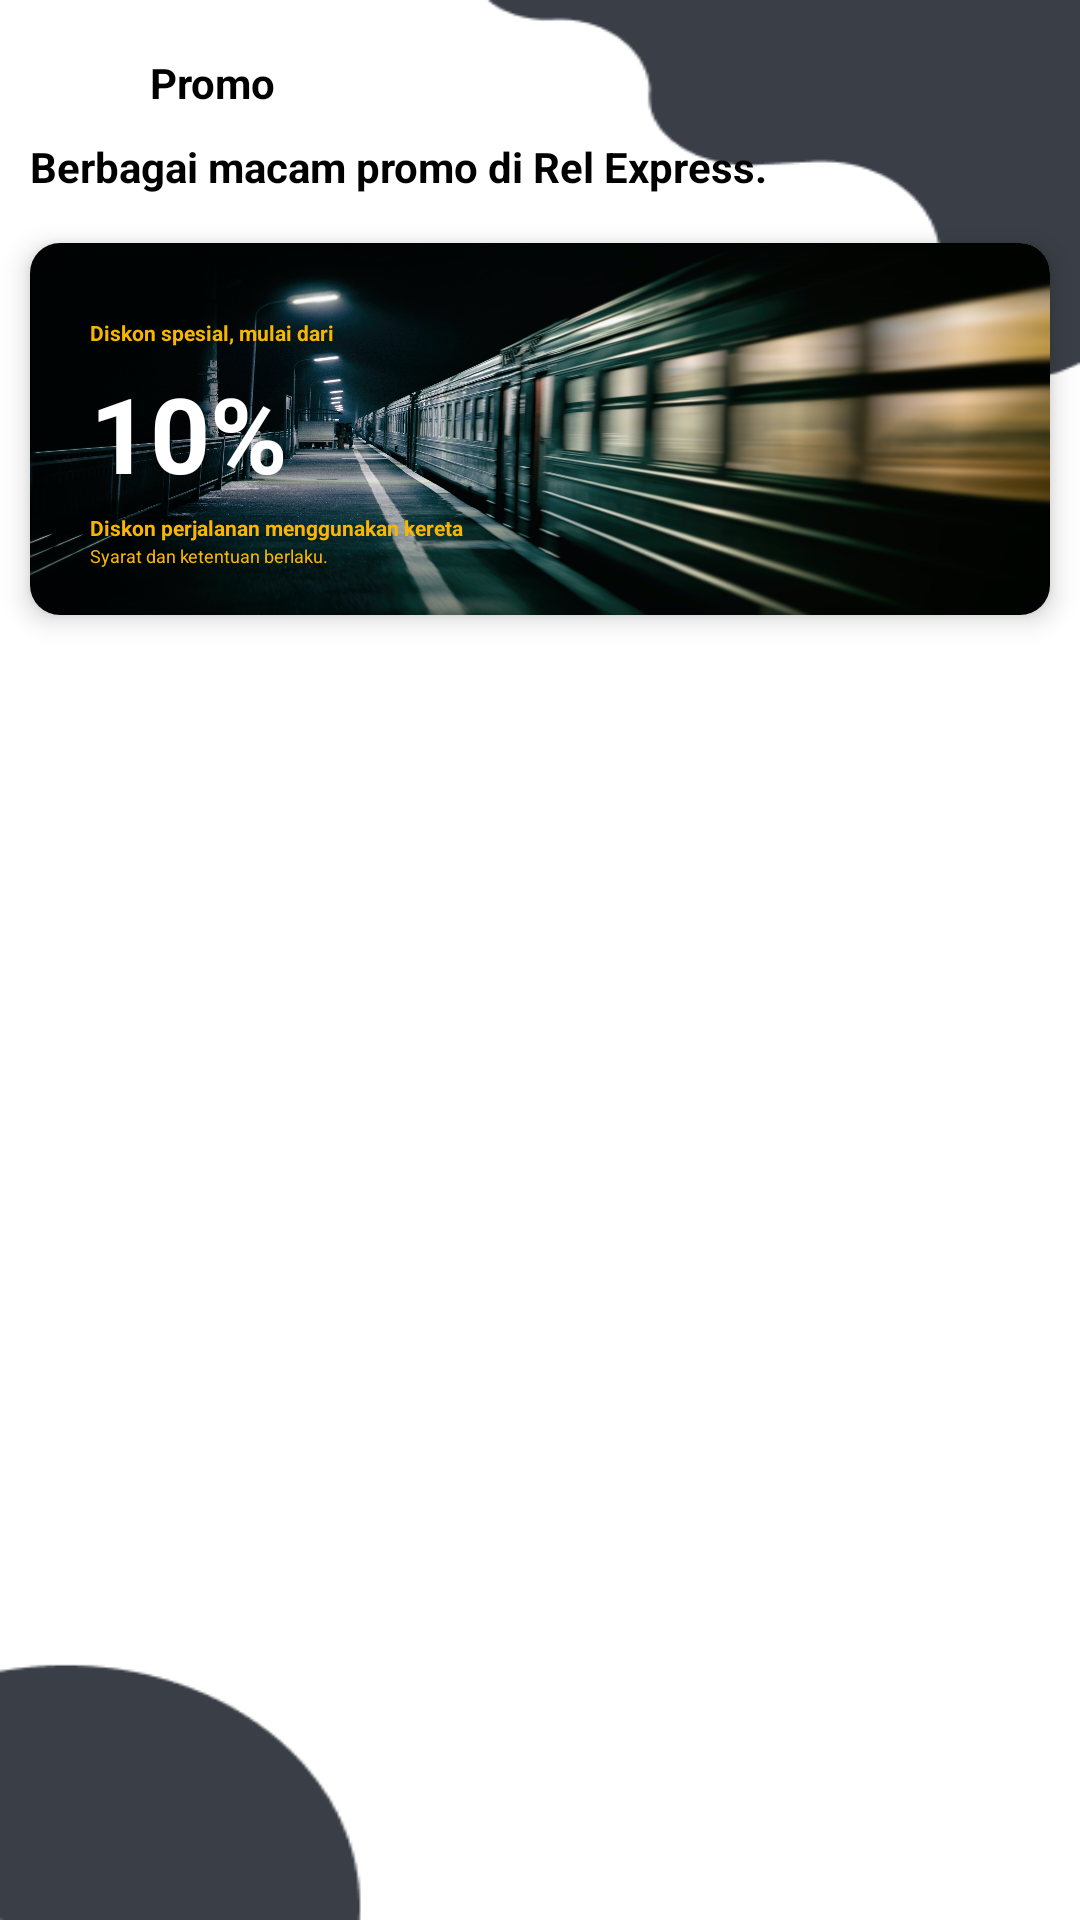

The Android layout XML behind this screen, and the referenced resources:
<!-- AndroidManifest.xml: application theme Theme.ApkPPBM -->
<!-- res/layout/activity_promo.xml -->
<?xml version="1.0" encoding="utf-8"?>
<RelativeLayout xmlns:android="http://schemas.android.com/apk/res/android"
    xmlns:app="http://schemas.android.com/apk/res-auto"
    xmlns:tools="http://schemas.android.com/tools"
    android:layout_width="match_parent"
    android:layout_height="match_parent"
    android:background="@drawable/latar"
    tools:context=".promo">

    <ImageView
        android:id="@+id/img_1"
        android:layout_width="wrap_content"
        android:layout_height="wrap_content"
        android:src="@drawable/kembali"
        android:layout_marginLeft="16dp"
        android:layout_marginTop="16dp"/>

    <TextView
        android:layout_width="45dp"
        android:layout_height="20dp"
        android:layout_marginLeft="50dp"
        android:layout_marginTop="18dp"
        android:textStyle="bold"
        android:textColor="@color/black"
        android:text="Promo"/>

    <TextView
        android:id="@+id/txt_1"
        android:layout_width="270dp"
        android:layout_height="20dp"
        android:layout_marginLeft="10dp"
        android:layout_marginTop="30dp"
        android:textStyle="bold"
        android:textColor="@color/black"
        android:text="Berbagai macam promo di Rel Express."
        android:layout_below="@id/img_1"/>


    <androidx.cardview.widget.CardView
        android:layout_width="match_parent"
        android:layout_height="124dp"
        android:layout_marginTop="15dp"
        android:layout_marginLeft="10dp"
        android:layout_marginRight="10dp"
        android:layout_below="@id/txt_1"
        app:cardCornerRadius="10dp"
        app:cardElevation="5dp"
        android:background="@color/white"
        android:orientation="vertical">

        <ImageView
            android:layout_width="match_parent"
            android:layout_height="match_parent"
            android:background="@drawable/gambarstasiun"/>

        <TextView
            android:layout_width="wrap_content"
            android:layout_height="wrap_content"
            android:layout_marginLeft="20dp"
            android:layout_marginTop="25dp"
            android:text="Diskon spesial, mulai dari"
            android:textColor="@color/yellow"
            android:textSize="7sp"
            android:textStyle="bold" />

        <TextView
            android:layout_width="wrap_content"
            android:layout_height="wrap_content"
            android:layout_marginLeft="20dp"
            android:layout_marginTop="40dp"
            android:text="10%"
            android:textColor="@color/white"
            android:textSize="35sp"
            android:textStyle="bold" />

        <TextView
            android:layout_width="wrap_content"
            android:layout_height="wrap_content"
            android:layout_marginLeft="20dp"
            android:layout_marginTop="90dp"
            android:text="Diskon perjalanan menggunakan kereta"
            android:textColor="@color/yellow"
            android:textSize="7sp"
            android:textStyle="bold" />

        <TextView
            android:layout_width="match_parent"
            android:layout_height="match_parent"
            android:layout_marginLeft="20dp"
            android:layout_marginTop="100dp"
            android:text="Syarat dan ketentuan berlaku."
            android:textColor="@color/yellow"
            android:textSize="6sp" />

    </androidx.cardview.widget.CardView>
    
</RelativeLayout>
<!-- resources referenced by this layout -->
<resources>
  <color name="black">#FF000000</color>
  <color name="white">#FFFFFFFF</color>
  <color name="yellow">#F8B501</color>
  <!-- drawable gambarstasiun: jpg bitmap (drawable, 481601 bytes) -->
  <!-- drawable latar: png bitmap (drawable, 5422 bytes) -->
  <style name="Theme.ApkPPBM" parent="Base.Theme.ApkPPBM" />
  <style name="Base.Theme.ApkPPBM" parent="Theme.Material3.DayNight.NoActionBar">
          
          
      </style>
</resources>
